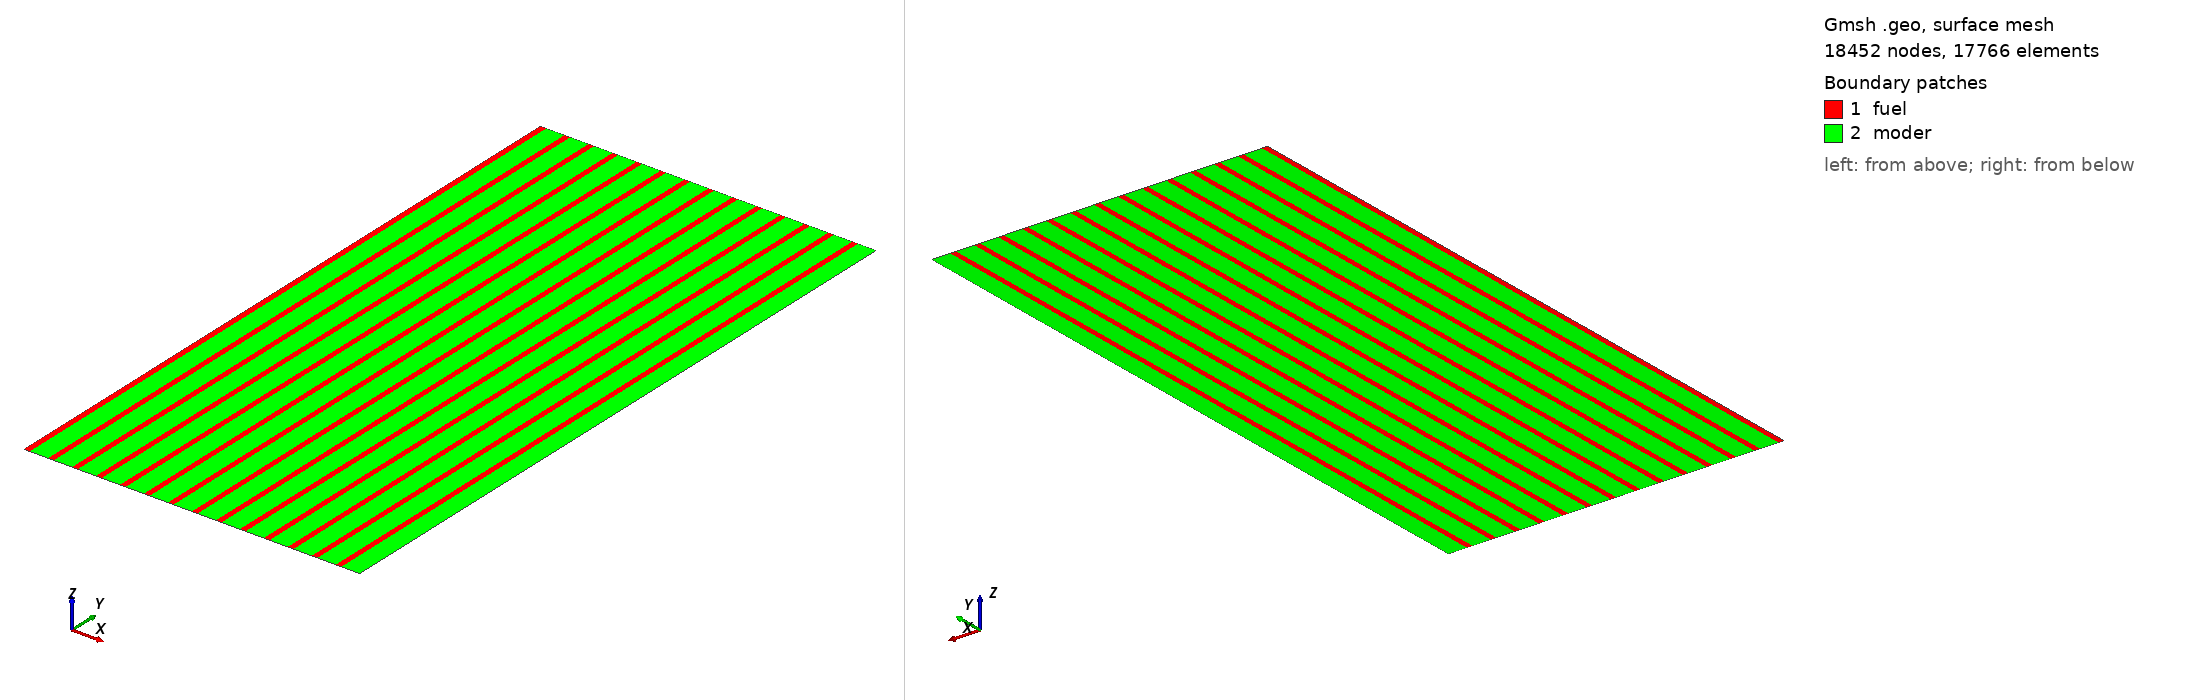

Gmsh geometry script, surface-meshed: 18452 nodes, 17766 surface elements. Boundary patches (legend numbers): 1 fuel, 2 moder. Left view from above one corner, right view from below the opposite corner. Legend entries are the model's physical surfaces. The drawing asked Gmsh for element sizes between 1% and 20% of the model's largest extent; the script's own settings can give other sizes.

=== 2d_lattice_structured.geo (drawn) ===
Geometry.CopyMeshingMethod = 1;
R = 70;
H = 2*R;
num_segments = 14;
pitch = R / num_segments;
x = .2379522;
fuel_rad = x * pitch;
graph_rad = pitch;
lc = 1;
lx = .1;
ly = 5;

Point(1) = {0, 0, 0, lc};
Point(2) = {fuel_rad, 0, 0, lc};
Point(3) = {graph_rad, 0, 0, lc};
Point(4) = {0, H, 0, lc};
Point(5) = {fuel_rad, H, 0, lc};
Point(6) = {graph_rad, H, 0, lc};
// fuel top
Line(1) = {4, 5};
// graph top
Line(2) = {5, 6};
// graph right edge
Line(3) = {6, 3};
// graph bottom
Line(4) = {3, 2};
// fuel bottom
Line(5) = {1, 2};
// fuel-graph interface
Line(6) = {2, 5};
// fuel left edge
Line(7) = {4, 1};

// Fuel
Line Loop(8) = {1, -6, -5, -7};
Plane Surface(9) = {8};

// Moderator
Line Loop(10) = {2, 3, 4, 6};
Plane Surface(11) = {10};

// Structured
Transfinite Line{1, 5} = fuel_rad/lx;
Transfinite Line{2, 4} = (graph_rad - fuel_rad)/lx;
Transfinite Line{3, 6, 7} = H/ly;
Transfinite Surface{9};
Transfinite Surface{11};
Recombine Surface{9};
Recombine Surface{11};

fuel_surfaces[] = {9};
moder_surfaces[] = {11};
fuel_tops[] = {1};
fuel_bottoms[] = {5};
moder_bottoms[] = {4};
moder_tops[] = {2};
For xindex In {1:num_segments-1}
new_f_surface = Translate {xindex*pitch, 0, 0} {
  Duplicata { Surface{9}; }
};
fuel_surfaces += new_f_surface;
new_m_surface = Translate {xindex*pitch, 0, 0} {
  Duplicata { Surface{11}; }
};
moder_surfaces += new_m_surface;
fuel_tops += {13 + (xindex - 1) * 8};
moder_tops += {17 + (xindex - 1) * 8};
fuel_bottoms += {15 + (xindex - 1) * 8};
moder_bottoms += {19 + (xindex - 1) * 8};
EndFor // xindex

Physical Surface("fuel") = { fuel_surfaces[] };
Physical Surface("moder") = { moder_surfaces[] };
Physical Line("fuel_tops") = { fuel_tops[] };
Physical Line("moder_tops") = { moder_tops[] };
Physical Line("fuel_bottoms") = { fuel_bottoms[] };
Physical Line("moder_bottoms") = { moder_bottoms[] };
Physical Line("outer_wall") = { 18 + 8 * (num_segments - 2) };
